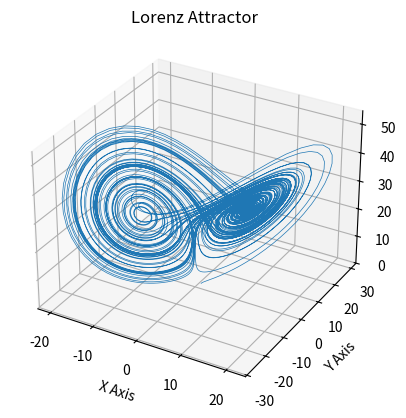
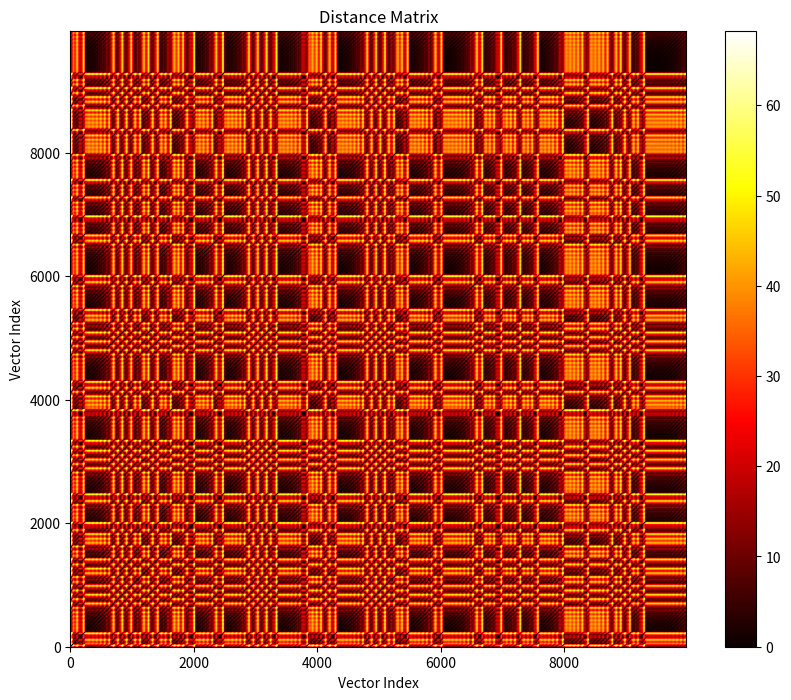
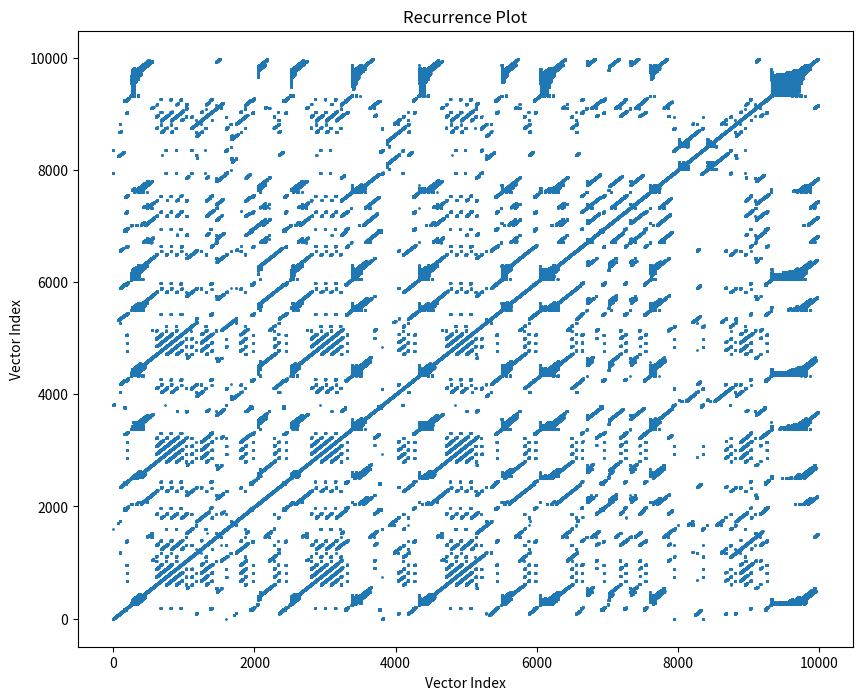

Write the Python code that produced these figures, in order.
# Source for lorenz system: https://matplotlib.org/stable/gallery/mplot3d/lorenz_attractor.html

import matplotlib.pyplot as plt
import numpy as np
from scipy.spatial.distance import pdist, squareform


def lorenz(xyz, *, s=10, r=28, b=2.667):
    x, y, z = xyz
    x_dot = s*(y - x)
    y_dot = r*x - y - x*z
    z_dot = x*y - b*z
    return np.array([x_dot, y_dot, z_dot])

def get_xyzs_lorenz():
    dt = 0.01
    num_steps = 10000

    xyzs = np.empty((num_steps + 1, 3))  # Need one more for the initial values
    xyzs[0] = (1., 1., 1.)  # Set initial values
    # Step through "time", calculating the partial derivatives at the current point
    # and using them to estimate the next point
    for i in range(num_steps):
        xyzs[i + 1] = xyzs[i] + lorenz(xyzs[i]) * dt

    # Plot
    ax = plt.figure().add_subplot(projection='3d')

    ax.plot(*xyzs.T, lw=0.5)
    ax.set_xlabel("X Axis")
    ax.set_ylabel("Y Axis")
    ax.set_zlabel("Z Axis")
    ax.set_title("Lorenz Attractor")

    plt.show()

    return(xyzs)


def RP_one_coord(xyzs, coord=0):
    data = xyzs[:,coord]

    epsilon = 1
    m = 5
    T = 5

    num_vectors = len(data) - (m - 1) * T
    vectors = np.array([data[t:t + m * T:T] for t in range(num_vectors)])
    D = squareform(pdist(vectors, metric='euclidean'))
    hit = np.argwhere(D < epsilon)

    x_rec, y_rec = hit[:, 0], hit[:, 1]

    # Plot the distance matrix D
    plt.figure(figsize=(10, 8))
    plt.imshow(D, origin='lower', cmap='hot', interpolation='nearest')
    plt.colorbar()
    plt.title('Distance Matrix')
    plt.xlabel('Vector Index')
    plt.ylabel('Vector Index')
    # plt.show()

    # Plot points of recurrence
    plt.figure(figsize=(10, 8))
    plt.scatter(x_rec, y_rec, s=1)
    plt.title('Recurrence Plot')
    plt.xlabel('Vector Index')
    plt.ylabel('Vector Index')
    plt.show()

xyzs = get_xyzs_lorenz()
RP_one_coord(xyzs, 0)
